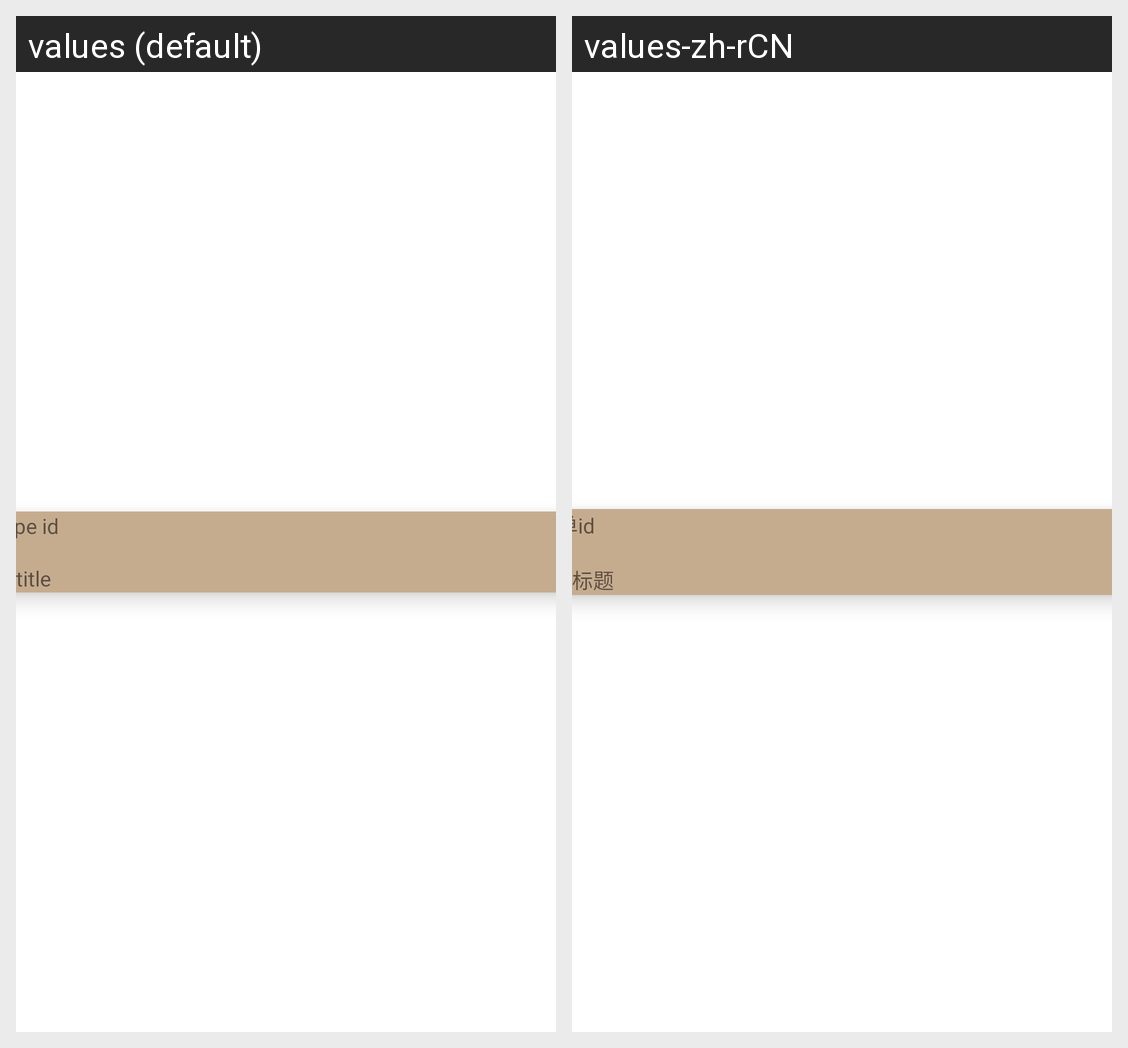

Strings drawn on this Android screen and how each of the app's shown locales translates them:
Android screen res/layout/recycleview_recipeid_row.xml rendered under 2 locales, left to right: values (default), values-zh-rCN. Device: Nexus 5 (rendered at 1080×1920; each locale shown at half size, 540×960, under a caption strip naming it); theme Theme.NoToolbar.
Strings drawn on this screen, with the default value and each locale's value (text and hints the layout hard-codes, and strings that could not be matched under every locale, appear in the picture but are not listed):

recipeId
  values: recipe id
  values-zh-rCN: 菜单id

titel
  values: title
  values-zh-rCN: 标题
